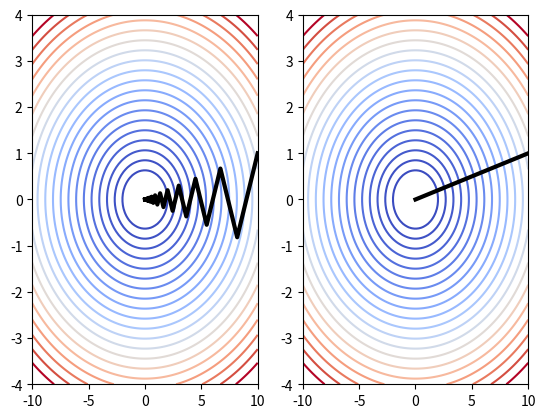

Write Python code to recreate this figure.
import numpy as np
import numpy.linalg as la
import matplotlib.pyplot as plt

# Define the function f and its derivative
def f(x):
    return 0.5*(x[0]**2+10*x[1]**2)

def df(x):
    return np.array([x[0], 10*x[1]])

def ddf(x):
    return np.array([[1, 0], [0, 10]])

# Get a list of values for specifying the level sets
xvals = np.array([[np.linspace(-15,-2,20)], [np.zeros(20)]])
yvals = list(reversed(f(xvals)[0]))

# Create a meshgrid and a contour plot
xx = np.linspace(-10,10,100)
yy = np.linspace(-4,4,100)
X, Y = np.meshgrid(xx, yy)
# The construction inside looks odd: we want to transform the set of input pairs given
# by the meshgrid into a 2 x n array of values that we can apply f to (calling f on such
# an array will apply the function f to each column)
Z = f(np.dstack((X,Y)).reshape((X.size, 2)).transpose())
# the result of applying f is a long list, but we want a matrix
Z = Z.reshape(X.shape)

% matplotlib inline
cmap = plt.cm.get_cmap("coolwarm")

# Now apply gradient descent and newton's method
import numpy.linalg as la

# The implementations below return a whole trajectory, instead of just the final result

def graddesc(f, df, ddf, x0, tol, maxiter=100):
    """
    Gradient descent for quadratic function
    """
    x = np.vstack((x0+2*tol*np.ones(x0.shape),x0)).transpose()
    i = 1
    while ( la.norm(x[:,i]-x[:,i-1]) > tol ) and ( i < maxiter ):
        r = df(x[:,i])
        alpha = np.dot(np.dot(ddf(x[:,i]),x[:,i]),r)/np.dot(r,np.dot(ddf(x[:,i]),r))
        xnew = x[:,i] - alpha*r
        x = np.concatenate((x,xnew.reshape((2,1))), axis=1)
        i += 1
    return x[:,1:]

def newton(f, df, ddf, x0, tol, maxiter=100):
    """
    Newton's method
    """
    x = np.vstack((x0+2*tol*np.ones(x0.shape),x0)).transpose()
    i = 1
    while ( la.norm(x[:,i]-x[:,i-1]) > tol ) and ( i < maxiter ):
        grad = df(x[:,i])
        hess = ddf(x[:,i])
        z = la.solve(hess,grad)
        xnew = x[:,i]-z
        x = np.concatenate((x,xnew.reshape((2,1))), axis=1)
        i += 1
    return x[:,1:]

x0 = np.array([10.,1.])
tol = 1e-8

xg = graddesc(f, df, ddf, x0, tol)
xn = newton(f, df, ddf, x0, tol)

plt.subplot(1,2,1)
plt.contour(X, Y, Z, yvals, cmap = cmap)
plt.plot(xg[0,:], xg[1,:], color='black', linewidth=3)

plt.subplot(1,2,2)
plt.contour(X, Y, Z, yvals, cmap = cmap)
plt.plot(xn[0,:], xn[1,:], color='black', linewidth=3)

plt.show()

